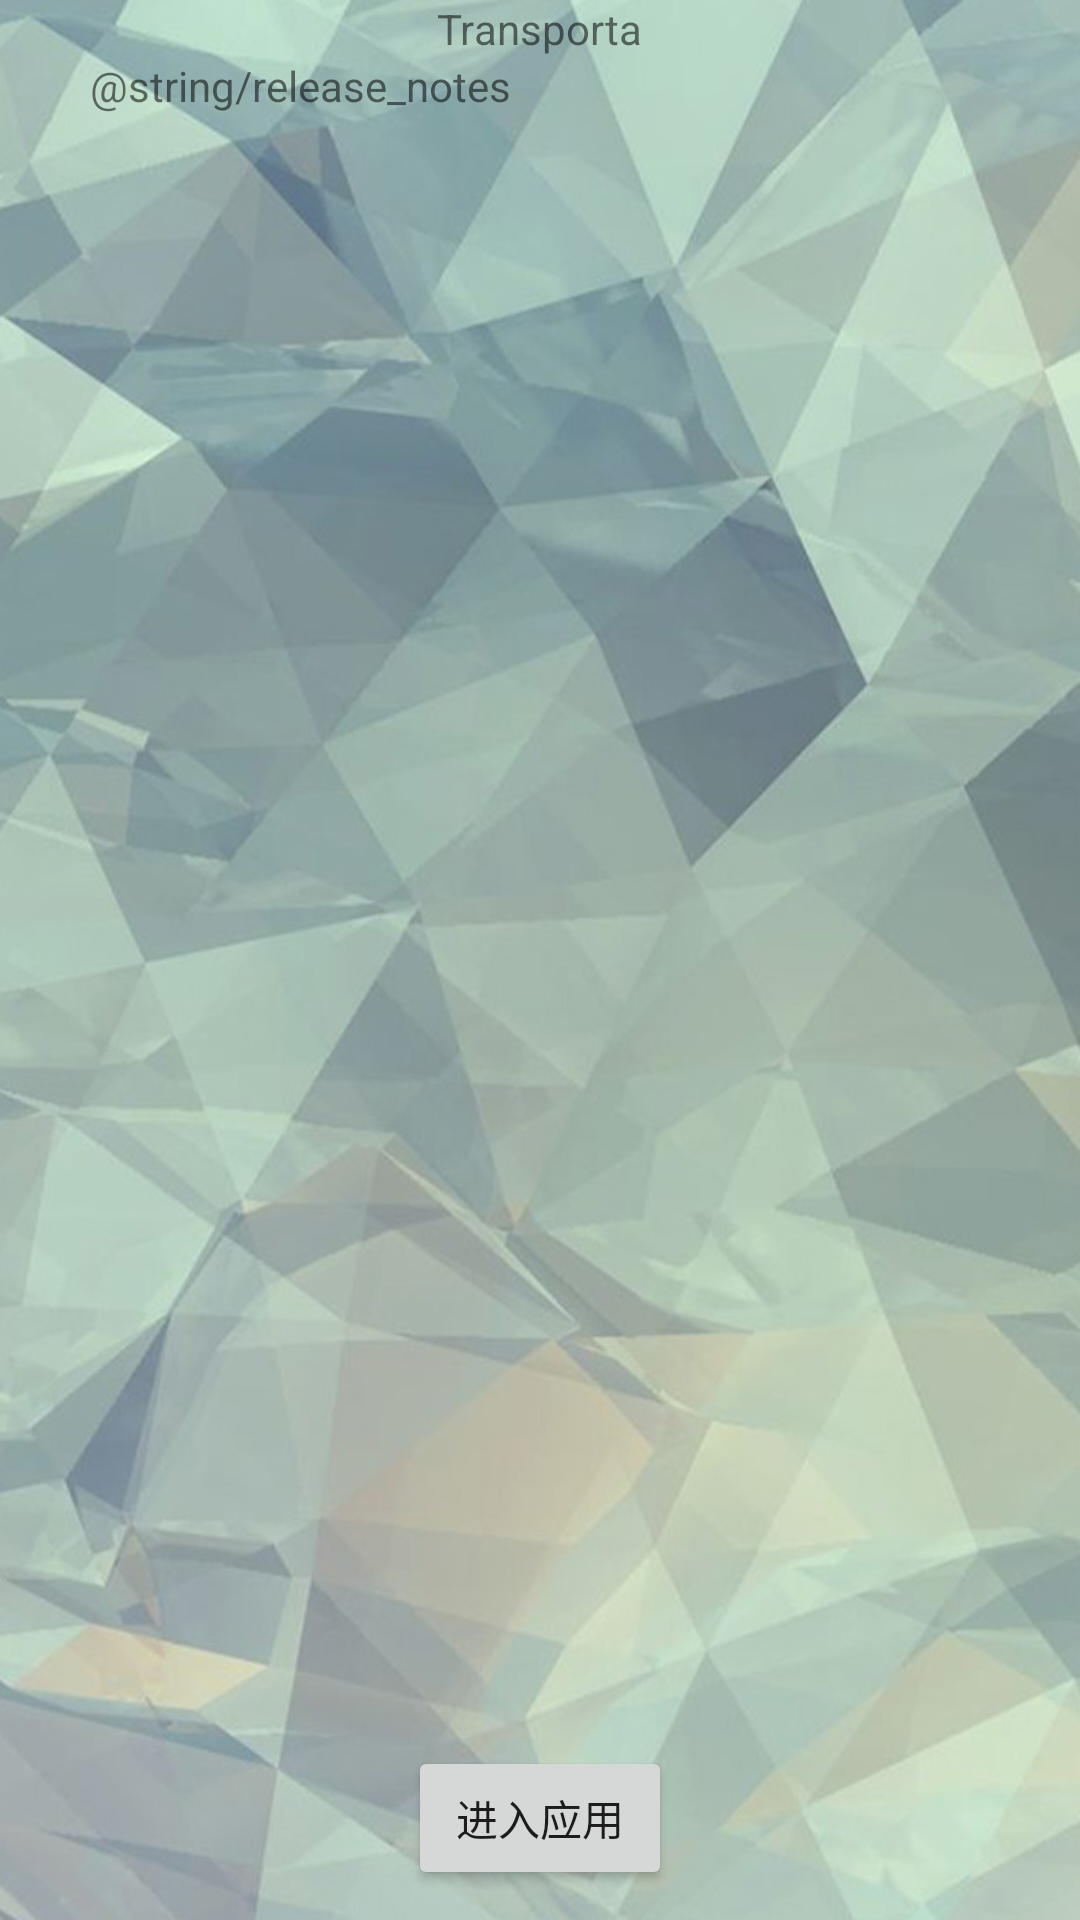

Produce the Android XML layout that renders to this screen, including the resource entries it uses.
<!-- AndroidManifest.xml: application theme AppTheme -->
<!-- res/layout/activity_explain.xml -->
<?xml version="1.0" encoding="utf-8"?>
<LinearLayout xmlns:android="http://schemas.android.com/apk/res/android"
    android:layout_width="match_parent"
    android:layout_height="match_parent"
    android:background="@drawable/explain"
    android:orientation="vertical" >
	<TextView 
	    android:layout_width="wrap_content"
	    android:layout_height="wrap_content"
	    android:layout_gravity="center"
	   	android:text="@string/app_name"
	    />
    <ScrollView
        android:layout_width="fill_parent"
        android:layout_height="0dp"
        android:layout_marginBottom="10dp"
        android:layout_marginLeft="30dp"
        android:layout_marginRight="30dp"
        android:layout_weight="0.32" >
            <TextView
                android:layout_width="wrap_content"
                android:layout_height="wrap_content"
                android:gravity="center_vertical"
                android:text="@string/release_notes" />
    </ScrollView>

    <Button
        android:id="@+id/explain_btn_getinto"
        android:layout_width="wrap_content"
        android:layout_height="wrap_content"
        android:layout_gravity="center_horizontal"
        android:layout_marginBottom="10dp"
        android:onClick="GetInto"
        android:text="@string/explain_btn_getinto" />

</LinearLayout>
<!-- resources referenced by this layout -->
<resources>
  <!-- drawable explain: png bitmap (drawable-hdpi, 761314 bytes) -->
  <string name="app_name">Transporta</string>
  <string name="explain_btn_getinto">进入应用</string>
  <style name="AppTheme" parent="Theme.AppCompat.Light.DarkActionBar">
          
          <item name="colorPrimary">@color/colorPrimary</item>
          <item name="colorPrimaryDark">@color/colorPrimaryDark</item>
          <item name="colorAccent">@color/colorAccent</item>
      </style>
  <color name="colorPrimary">#3F51B5</color>
  <color name="colorPrimaryDark">#303F9F</color>
  <color name="colorAccent">#FF4081</color>
</resources>
